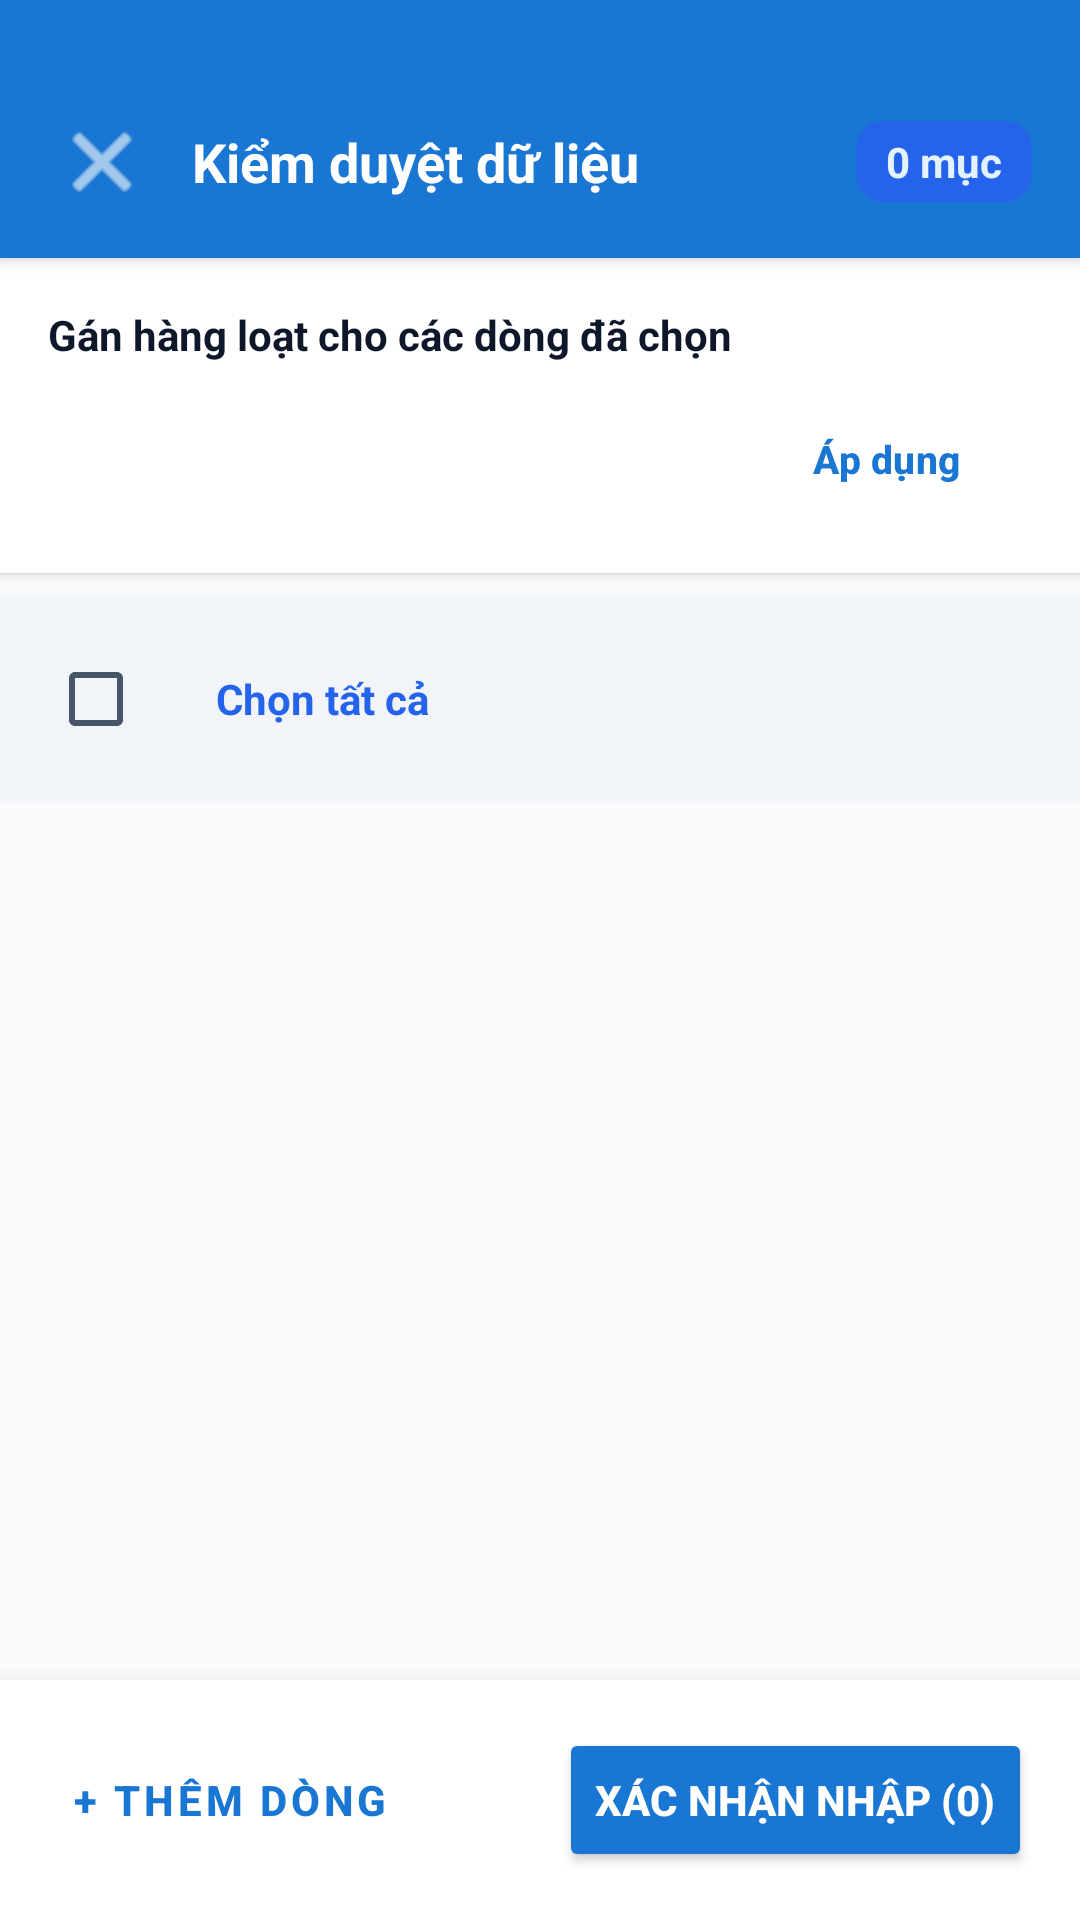

Produce the Android XML layout that renders to this screen, including the resource entries it uses.
<!-- AndroidManifest.xml: application theme Theme.LectuPlan -->
<!-- res/layout/dialog_staging_import.xml -->
<?xml version="1.0" encoding="utf-8"?>
<LinearLayout xmlns:android="http://schemas.android.com/apk/res/android"
    xmlns:app="http://schemas.android.com/apk/res-auto"
    android:layout_width="match_parent"
    android:layout_height="match_parent"
    android:orientation="vertical"
    android:background="@color/window_background">

    
    <LinearLayout
        android:id="@+id/layoutStagingImportTopBar"
        android:layout_width="match_parent"
        android:layout_height="wrap_content"
        android:background="#1976D2"
        android:elevation="4dp"
        android:orientation="horizontal"
        android:paddingHorizontal="16dp"
        android:paddingTop="36dp"
        android:paddingBottom="14dp"
        android:gravity="center_vertical">

        <ImageButton
            android:id="@+id/btnCloseStaging"
            android:layout_width="36dp"
            android:layout_height="36dp"
            android:background="?attr/selectableItemBackgroundBorderless"
            android:src="@android:drawable/ic_menu_close_clear_cancel"
            app:tint="@android:color/white"
            android:contentDescription="Đóng" />

        <TextView
            android:layout_width="0dp"
            android:layout_height="wrap_content"
            android:layout_weight="1"
            android:text="Kiểm duyệt dữ liệu"
            android:textColor="@android:color/white"
            android:textSize="18sp"
            android:textStyle="bold"
            android:singleLine="true"
            android:ellipsize="end"
            android:layout_marginStart="12dp"/>

        <TextView
            android:id="@+id/tvStagingTotalCount"
            android:layout_width="wrap_content"
            android:layout_height="wrap_content"
            android:text="0 mục"
            android:textColor="#E3F2FD"
            android:textSize="14sp"
            android:textStyle="bold"
            android:background="@drawable/bg_btn_pill_blue"
            android:paddingHorizontal="10dp"
            android:paddingVertical="4dp"/>
    </LinearLayout>

    
    <LinearLayout
        android:layout_width="match_parent"
        android:layout_height="wrap_content"
        android:orientation="vertical"
        android:padding="16dp"
        android:background="@color/surface_card"
        android:elevation="2dp">

        <TextView
            android:layout_width="wrap_content"
            android:layout_height="wrap_content"
            android:text="Gán hàng loạt cho các dòng đã chọn"
            android:textColor="@color/text_primary"
            android:textSize="14sp"
            android:textStyle="bold"
            android:layout_marginBottom="10dp"/>

        <LinearLayout
            android:layout_width="match_parent"
            android:layout_height="wrap_content"
            android:orientation="horizontal"
            android:gravity="center_vertical">

            <Spinner
                android:id="@+id/spStagingSchool"
                android:layout_width="0dp"
                android:layout_height="44dp"
                android:layout_weight="1"
                android:layout_marginEnd="8dp"
                android:background="@drawable/bg_chip_unselected"
                android:paddingHorizontal="8dp"/>

            <Spinner
                android:id="@+id/spStagingCategory"
                android:layout_width="0dp"
                android:layout_height="44dp"
                android:layout_weight="1"
                android:layout_marginEnd="8dp"
                android:background="@drawable/bg_chip_unselected"
                android:paddingHorizontal="8dp"/>

            <Button
                android:id="@+id/btnApplyBulk"
                android:layout_width="wrap_content"
                android:layout_height="44dp"
                android:text="Áp dụng"
                android:textColor="#1976D2"
                android:textSize="13sp"
                android:textStyle="bold"
                app:strokeColor="#1976D2"
                app:strokeWidth="1dp"
                app:cornerRadius="8dp"
                style="?attr/materialButtonOutlinedStyle"/>
        </LinearLayout>
    </LinearLayout>

    
    <LinearLayout
        android:layout_width="match_parent"
        android:layout_height="wrap_content"
        android:orientation="horizontal"
        android:paddingHorizontal="16dp"
        android:paddingVertical="10dp"
        android:gravity="center_vertical"
        android:background="@color/surface_card_secondary"
        android:layout_marginTop="8dp">

        <CheckBox
            android:id="@+id/cbSelectAllStaging"
            android:layout_width="wrap_content"
            android:layout_height="wrap_content"
            android:theme="@style/ThemeOverlay.AppCompat.Light"/>

        <TextView
            android:layout_width="wrap_content"
            android:layout_height="wrap_content"
            android:text="Chọn tất cả"
            android:textColor="@color/accent_blue"
            android:textSize="14sp"
            android:textStyle="bold"
            android:layout_marginStart="8dp"/>
    </LinearLayout>

    <androidx.recyclerview.widget.RecyclerView
        android:id="@+id/rvStagingEvents"
        android:layout_width="match_parent"
        android:layout_height="0dp"
        android:layout_weight="1"
        android:clipToPadding="false"
        android:paddingVertical="8dp"
        android:paddingBottom="80dp"/>

    
    <LinearLayout
        android:layout_width="match_parent"
        android:layout_height="wrap_content"
        android:orientation="horizontal"
        android:background="@color/surface_card"
        android:elevation="12dp"
        android:padding="16dp"
        android:gravity="center_vertical">

        <Button
            android:id="@+id/btnAddRowStaging"
            android:layout_width="wrap_content"
            android:layout_height="48dp"
            android:text="+ Thêm dòng"
            android:textColor="#1976D2"
            android:textStyle="bold"
            style="@style/Widget.MaterialComponents.Button.TextButton"/>

        <Space
            android:layout_width="0dp"
            android:layout_height="wrap_content"
            android:layout_weight="1"/>

        <Button
            android:id="@+id/btnConfirmImportStaging"
            android:layout_width="wrap_content"
            android:layout_height="48dp"
            android:text="Xác nhận nhập (0)"
            android:textColor="@android:color/white"
            android:textStyle="bold"
            app:cornerRadius="8dp"
            android:backgroundTint="#1976D2"/>
    </LinearLayout>
</LinearLayout>
<!-- resources referenced by this layout -->
<resources>
  <color name="accent_blue">#2563EB</color>
  <color name="surface_card">#FFFFFF</color>
  <color name="surface_card_secondary">#F1F5F9</color>
  <color name="text_primary">#0F172A</color>
  <color name="window_background">#F8FAFC</color>
  <!-- drawable bg_btn_pill_blue (drawable) -->
  <shape xmlns:android="http://schemas.android.com/apk/res/android"
      android:shape="rectangle">
      <solid android:color="#2563EB" />
      <corners android:radius="9dp" />
  </shape>
  <!-- drawable bg_chip_unselected (drawable) -->
  <?xml version="1.0" encoding="utf-8"?>
  <shape xmlns:android="http://schemas.android.com/apk/res/android"
      android:shape="rectangle">
      <solid android:color="@android:color/transparent" />
      <stroke android:width="0dp" android:color="@android:color/transparent" />
      <corners android:radius="16dp" />
  </shape>
  <style name="Theme.LectuPlan" parent="Base.Theme.LectuPlan" />
  <style name="Base.Theme.LectuPlan" parent="Theme.Material3.DayNight.NoActionBar">
          <item name="android:windowBackground">@color/window_background</item>
          <item name="colorSurface">@color/surface_card</item>
          <item name="colorOnSurface">@color/text_primary</item>
          <item name="colorSurfaceVariant">@color/surface_card_secondary</item>
          <item name="colorOnSurfaceVariant">@color/text_secondary</item>
          <item name="elevationOverlayEnabled">false</item>
          
          <item name="android:windowLightStatusBar" tools:targetApi="23">true</item>
          <item name="android:windowLightNavigationBar" tools:targetApi="27">true</item>
      </style>
  <color name="text_secondary">#475569</color>
</resources>
